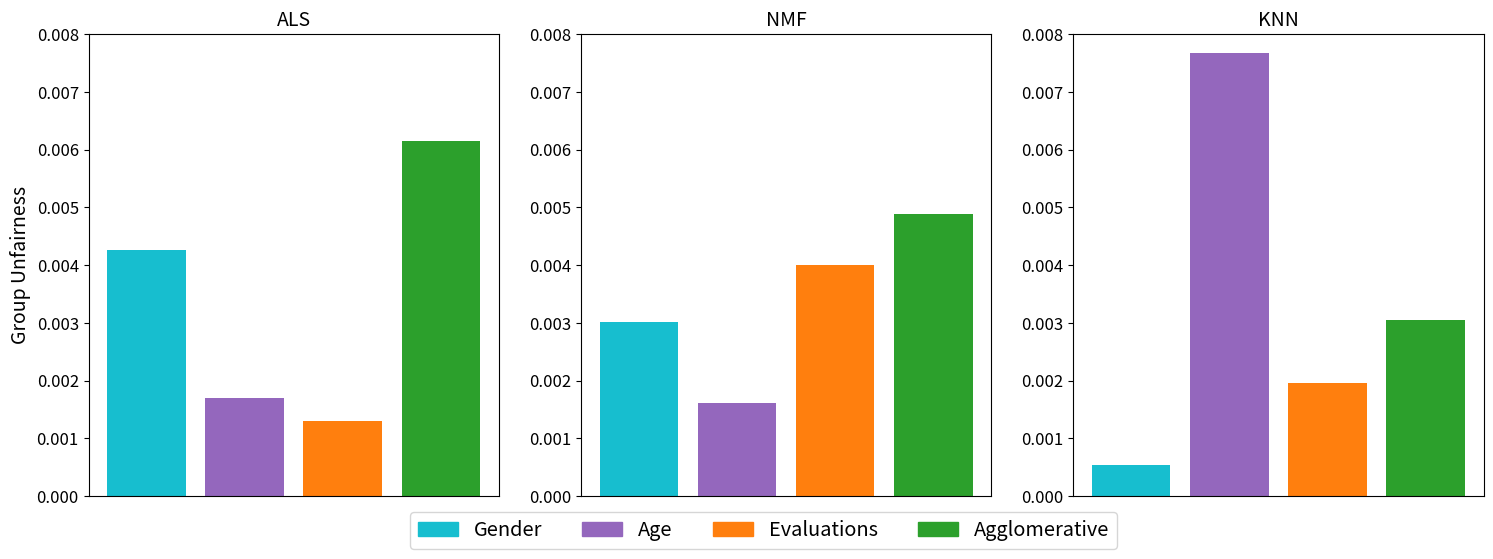

Write Python code to recreate this figure.
import matplotlib.pyplot as plt
import numpy as np

plt.rcParams.update({'font.size': 12})  # Ajusta o tamanho da fonte globalmente

# Dados dos agrupamentos e suas respectivas injustiças para cada estratégia
agrupamentos = ['Gender', 'Age', 'Evaluations', 'Agglomerative']
R_grp_ALS = [0.00426530, 0.00170270, 0.00129660, 0.00615080]
R_grp_NMF = [0.00301780, 0.00161200, 0.00400160, 0.00487470]
R_grp_KNN = [0.00053500, 0.00767110, 0.00195270, 0.00304140]

# Cores para cada agrupamento
# cores = ['blue', 'green', 'red', 'purple']
cores = ['#17becf', '#9467bd', '#ff7f0e', '#2ca02c']

# Criando a figura e os eixos para os gráficos
fig, axs = plt.subplots(1, 3, figsize=(18, 6))

# Função para adicionar gráficos
def adicionar_grafico(ax, dados, titulo, mostrar_ylabel):
    ax.bar(range(len(agrupamentos)), dados, color=cores)
    ax.set_title(titulo, fontsize=14)
    ax.set_xticks([])  # Remove os rótulos do eixo X
    if mostrar_ylabel:
        ax.set_ylabel('Group Unfairness', fontsize=14)
    ax.set_ylim(0.000, 0.008)  # Define os limites do eixo Y para todos os gráficos

# Adicionando gráficos
adicionar_grafico(axs[0], R_grp_ALS, 'ALS', True)
adicionar_grafico(axs[1], R_grp_NMF, 'NMF', False)
adicionar_grafico(axs[2], R_grp_KNN, 'KNN', False)

# Preparando a legenda
handles = [plt.Rectangle((0,0),1,1, color=cor) for cor in cores]
labels = agrupamentos

# Ajustando o layout dos subplots para criar espaço para a legenda
plt.tight_layout(rect=[0, 1, 1, 0.88])

# Adicionando a legenda centralizada abaixo dos gráficos
fig.legend(handles, labels, loc='upper center', ncol=len(agrupamentos), fontsize='large', bbox_to_anchor=(0.5, 0.10))

plt.show()
